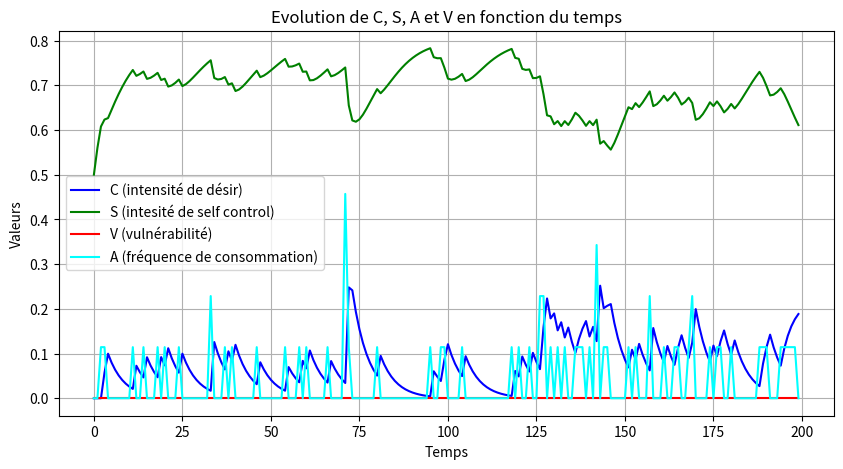

Source code (Python):
# -*- coding: utf-8 -*-
"""
Created on Wed Apr 24 09:40:48 2024

[redacted]
"""

from scipy.stats import poisson
import matplotlib.pyplot as plt
import math

# Initialisation
C0 = 0
S0 = 0.5
E0 = 0

# Paramètres

d = 0.2 #depression du désir au cours du temps
"""
plus d est petit plus l'intensité de désir disparait lentement
si on somme C et S on obtient 0.5 c'est SMAX plus le désir diminue plus le self control augmente
"""
p = 0.2#résilience psychologique, influe sur le self controle, coeff de régéneration du self control
ne = 0
poi = 0.2
Rmax = 7
Smax = 0.8
q = 0.8 #ce que le corp de l'individu est capable d'ingérer
b = 2*d/q
h =  p*Smax
k = p*Smax/q

Tmax = 200

# Fonction V

def Vulne(t):
    psi = c[t] - s[t] - e[t]
    return max(0,min(psi,1))

# Loi de Poisson

POI = [poisson.rvs(mu=poi,size=1)[0]]

# Création des suites

c = [C0]
s = [S0]
e = [E0]
v = [Vulne(0)]
a = [q*v[0]+POI[0]*q*(1-v[0])/Rmax]

# Dynamique
for j in range(1,Tmax):
    poi +=0.001
    POI = poisson.rvs(mu=min(poi,0.5),size=1)[0]
    c.append((1-d)*c[j-1]+b*a[j-1]*min(1,1-c[j-1]))
    s.append(s[j-1] + p*max(0,Smax-s[j-1]) - h*c[j-1] - k*a[j-1])
    e.append((e[j-1])-3*ne)
    v.append(Vulne(j))
    a.append(q*v[j]+POI*q*(1-v[j])/Rmax)
   

# Calcul du Taux de Vulnérabilité
taux_vulnerabilite = [0]
for i in range(1,Tmax):
    ind = 0
    for l in range(max(i-100,0),i):
        if (v[l]>=0.85):
            ind+=1
    taux_vulnerabilite.append(ind/min(i,100))

# Tracer le graphique
plt.figure(figsize=(10, 5))
plt.plot(range(Tmax), c, label='C (intensité de désir)', color='blue')
plt.plot(range(Tmax), s, label='S (intesité de self control)', color='green')
plt.plot(range(Tmax), v, label='V (vulnérabilité)', color='red')
plt.plot(range(Tmax), a, label='A (fréquence de consommation)', color='cyan')


plt.legend()
plt.title('Evolution de C, S, A et V en fonction du temps')
plt.xlabel('Temps')
plt.ylabel('Valeurs')
plt.grid(True)
plt.show()